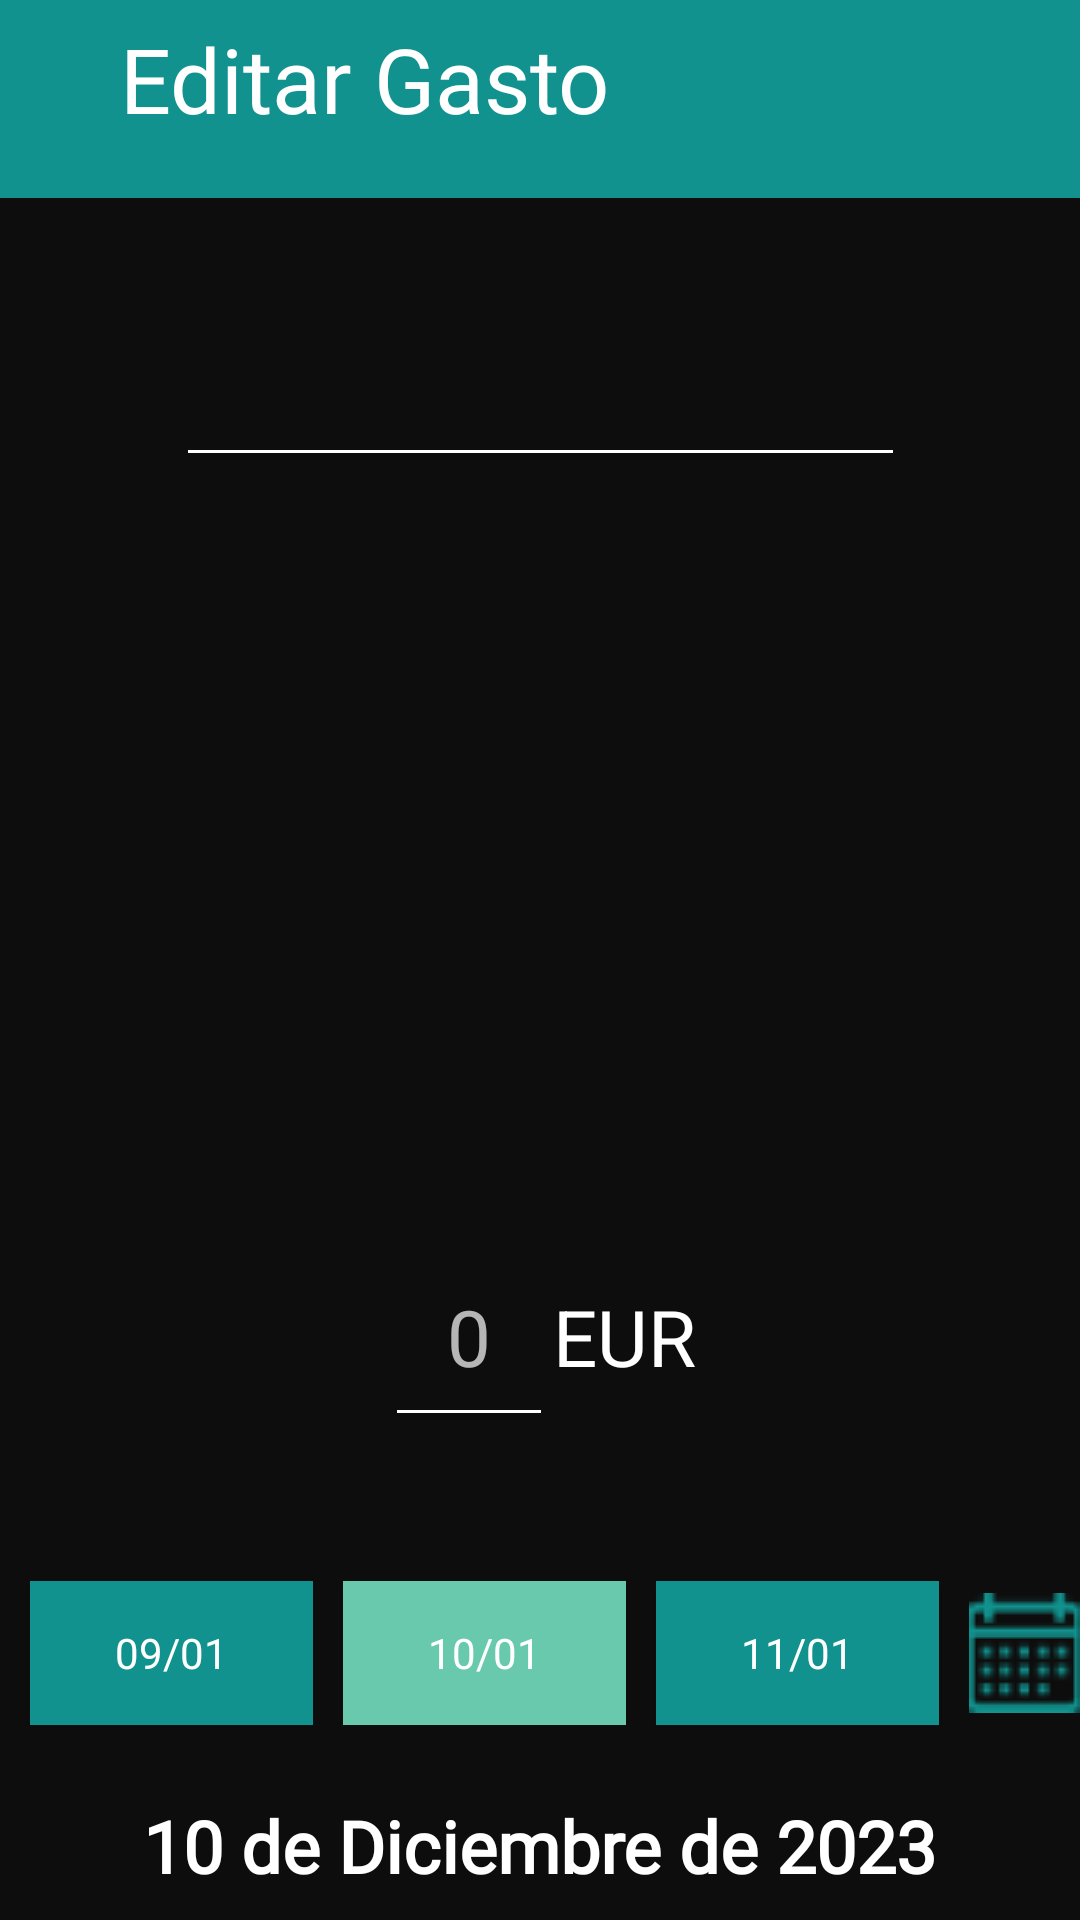

Produce the Android XML layout that renders to this screen, including the resource entries it uses.
<!-- AndroidManifest.xml: application theme Theme.BudgetBuddy -->
<!-- res/layout/mg_editar_gastos.xml -->
<?xml version="1.0" encoding="utf-8"?>
<androidx.constraintlayout.widget.ConstraintLayout xmlns:android="http://schemas.android.com/apk/res/android"
    xmlns:app="http://schemas.android.com/apk/res-auto"
    xmlns:tools="http://schemas.android.com/tools"
    android:layout_width="match_parent"
    android:layout_height="match_parent"
    android:background="@color/black">

    <androidx.appcompat.widget.Toolbar
        android:id="@+id/toolbarA"
        android:layout_width="407dp"
        android:layout_height="66dp"
        android:background="@drawable/toolbarmenu_format"
        android:minHeight="?attr/actionBarSize"
        android:theme="?attr/actionBarTheme"
        app:layout_constraintEnd_toEndOf="parent"
        app:layout_constraintStart_toStartOf="parent"
        app:layout_constraintTop_toTopOf="parent" />


    <androidx.recyclerview.widget.RecyclerView
        android:id="@+id/rvCategorias"
        android:layout_width="match_parent"
        android:layout_height="120dp"
        android:layout_marginStart="5dp"
        android:layout_marginTop="100dp"
        android:layout_marginEnd="5dp"
        android:numColumns="4"
        android:orientation="horizontal"
        app:layout_constraintEnd_toEndOf="parent"
        app:layout_constraintHorizontal_bias="1.0"
        app:layout_constraintStart_toStartOf="parent"
        app:layout_constraintTop_toBottomOf="@+id/etNombreGasto" />

    <TextView
        android:layout_width="wrap_content"
        android:layout_height="wrap_content"
        android:layout_marginStart="30dp"
        android:layout_marginTop="6dp"
        android:fontFamily="@font/oswald_bold"
        android:text="Editar Gasto"
        android:textColor="#FFFFFF"
        android:textSize="30sp"
        app:layout_constraintStart_toEndOf="@+id/btnAtras2"
        app:layout_constraintTop_toTopOf="parent" />

    <ImageView
        android:id="@+id/btnAtras2"
        android:layout_width="wrap_content"
        android:layout_height="wrap_content"
        android:layout_marginStart="10dp"
        android:layout_marginTop="20dp"
        app:layout_constraintStart_toStartOf="parent"
        app:layout_constraintTop_toTopOf="parent"
        app:srcCompat="@drawable/back_row" />

    <EditText
        android:id="@+id/etNombreGasto"
        android:layout_width="243dp"
        android:layout_height="61dp"
        android:layout_marginTop="32dp"
        android:backgroundTint="#FFF"
        android:fontFamily="@font/oswald"
        android:inputType="text"
        android:textColor="#FFF"
        android:textSize="24sp"
        app:layout_constraintEnd_toEndOf="parent"
        app:layout_constraintStart_toStartOf="parent"
        app:layout_constraintTop_toBottomOf="@+id/toolbarA" />

    <LinearLayout
        android:id="@+id/linearLayout3"
        android:layout_width="wrap_content"
        android:layout_height="wrap_content"
        android:layout_marginTop="250dp"
        android:orientation="horizontal"
        app:layout_constraintEnd_toEndOf="parent"
        app:layout_constraintStart_toStartOf="parent"
        app:layout_constraintTop_toBottomOf="@+id/etNombreGasto">

        <EditText
            android:id="@+id/etCantidad"
            android:layout_width="56dp"
            android:layout_height="70dp"
            android:layout_weight="1"
            android:backgroundTint="#FFF"
            android:ems="10"
            android:fontFamily="@font/oswald"
            android:hint="0"
            android:inputType="numberDecimal"
            android:maxLength="8"
            android:textAlignment="center"
            android:textColor="#FFF"
            android:textSize="26sp"
            tools:layout_editor_absoluteX="115dp"
            tools:layout_editor_absoluteY="169dp" />

        <TextView
            android:id="@+id/tvDivisa1"
            android:layout_width="wrap_content"
            android:layout_height="wrap_content"
            android:layout_weight="1"
            android:text="EUR"
            android:textColor="#FFFFFF"
            android:textSize="26sp" />

    </LinearLayout>

    <TextView
        android:id="@+id/tvFechaActual"
        android:layout_width="wrap_content"
        android:layout_height="wrap_content"
        android:layout_marginTop="24dp"
        android:fontFamily="@font/oswald"
        android:text="10 de Diciembre de 2023"
        android:textColor="#FFFFFF"
        android:textSize="24sp"
        android:textStyle="bold"
        app:layout_constraintEnd_toEndOf="parent"
        app:layout_constraintStart_toStartOf="parent"
        app:layout_constraintTop_toBottomOf="@+id/linearLayout2" />

    <LinearLayout
        android:id="@+id/linearLayout2"
        android:layout_width="match_parent"
        android:layout_height="wrap_content"
        android:layout_marginTop="48dp"
        app:layout_constraintEnd_toEndOf="parent"
        app:layout_constraintHorizontal_bias="1.0"
        app:layout_constraintStart_toStartOf="parent"
        app:layout_constraintTop_toBottomOf="@+id/linearLayout3">

        <Button
            android:id="@+id/btnFecha1"
            android:layout_width="wrap_content"
            android:layout_height="wrap_content"
            android:layout_marginLeft="10dp"
            android:layout_weight="1"
            android:background="@color/vidrian_green"
            android:fontFamily="@font/oswald"
            android:text="09/01"
            android:textAlignment="center" />

        <Button
            android:id="@+id/btnFecha2"
            android:layout_width="wrap_content"
            android:layout_height="wrap_content"
            android:layout_marginLeft="10dp"
            android:layout_marginRight="10dp"
            android:layout_weight="1"
            android:background="@color/vidrian_light_green"
            android:focusedByDefault="true"
            android:fontFamily="@font/oswald"
            android:text="10/01" />

        <Button
            android:id="@+id/btnFecha3"
            android:layout_width="wrap_content"
            android:layout_height="wrap_content"
            android:layout_marginRight="10dp"
            android:layout_weight="1"
            android:background="@color/vidrian_green"
            android:focusedByDefault="false"
            android:fontFamily="@font/oswald"
            android:text="11/01" />

        <ImageView
            android:id="@+id/btnCalendario"
            android:layout_width="wrap_content"
            android:layout_height="match_parent"
            app:srcCompat="@drawable/calendar" />

    </LinearLayout>

    <LinearLayout
        android:id="@+id/linearLayout4"
        android:layout_width="wrap_content"
        android:layout_height="0dp"
        android:layout_marginTop="28dp"
        android:orientation="horizontal"
        app:layout_constraintEnd_toEndOf="parent"
        app:layout_constraintHorizontal_bias="0.476"
        app:layout_constraintStart_toStartOf="parent"
        app:layout_constraintTop_toBottomOf="@+id/tvFechaActual">

        <Button
            android:id="@+id/btnEliminar1"
            android:layout_width="175dp"
            android:layout_height="wrap_content"
            android:layout_marginLeft="10dp"
            android:layout_marginRight="20dp"
            android:layout_weight="1"
            android:background="@drawable/long_button_orange"
            android:backgroundTint="#D11010"
            android:fontFamily="@font/oswald"
            android:text="Eliminar Gasto"
            android:textStyle="bold" />

        <Button
            android:id="@+id/btnEditar"
            android:layout_width="175dp"
            android:layout_height="wrap_content"
            android:layout_marginRight="10dp"
            android:layout_weight="1"
            android:background="@drawable/long_button_orange"
            android:fontFamily="@font/oswald"
            android:text="EDITAR"
            android:textStyle="bold" />
    </LinearLayout>

</androidx.constraintlayout.widget.ConstraintLayout>
<!-- resources referenced by this layout -->
<resources>
  <color name="black" android:forceDefault="true">#0E0D0D</color>
  <color name="vidrian_green" android:forceDefault="true">#11928E</color>
  <color name="vidrian_light_green" android:forceDefault="true">#68C9AC</color>
  <!-- drawable calendar: png bitmap (drawable, 2152 bytes) -->
  <!-- drawable toolbarmenu_format (drawable) -->
  <?xml version="1.0" encoding="utf-8"?>
  <shape xmlns:android="http://schemas.android.com/apk/res/android">
      <corners
          android:bottomLeftRadius="10dp"
          android:bottomRightRadius="10dp" />
      <solid android:color="@color/vidrian_green" />
  </shape>
  <style name="Theme.BudgetBuddy" parent="Theme.Design.NoActionBar">
          <item name="android:colorPrimary">@color/vidrian_green</item>
          <item name="android:colorPrimaryDark">@color/vidrian_green_darker</item>
          <item name="android:colorAccent">@color/orange</item>
          <item name="android:windowBackground">@color/dark_liver</item>
          <item name="android:textColorPrimary">@color/white</item>
          <item name="colorPrimaryVariant">@color/orange</item>
          <item name="android:textColorSecondary">@color/orange</item>
          <item name="android:forceDarkAllowed" tools:targetApi="q">false</item>
      </style>
  <color name="vidrian_green_darker" android:forceDefault="true">#2D7977</color>
  <color name="orange" android:forceDefault="true">#FF9D0A</color>
  <color name="dark_liver" android:forceDefault="true">#5A494F</color>
  <color name="white" android:forceDefault="true">#FFF</color>
</resources>
